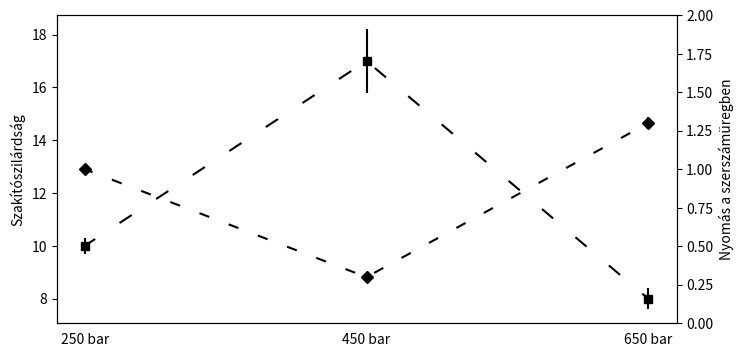

Recreate this plot in Python. (Note: this script raises an exception after producing the figure.)
import matplotlib.pyplot as plt
import numpy as np


FILENAME = '/home/<user>/Documents/test_image.jpg'

x = [1, 2, 3]
y = [10, 17, 8]
err = [0.3, 1.2, 0.4]

y2 = [1, .3, 1.3]
err2 = [0.03, 0.01, 0.04]

names = ['250 bar', '450 bar', '650 bar']

fig, ax_left = plt.subplots(figsize=(8, 4))
ax_right = ax_left.twinx()

plt.ylim(0, 20)
ax_left.errorbar(x, y,
                 yerr=err,
                 linestyle=(1, (7, 14)),
                 marker='s',
                 color='black')
ax_left.set_ylabel('Szakítószilárdság')

plt.ylim(0, 2)
ax_right.errorbar(x, y2,
                 yerr=err2,
                 linestyle=(1, (5, 10)),
                 marker='D',
                 color='black')
ax_right.set_ylabel('Nyomás a szerszámüregben')

locs, labels = plt.xticks()
ax_left.tick_params(axis='x', which='both',
                labelbottom=True, bottom=False)
plt.xticks(x, names)

print(f'saving to {FILENAME}')
plt.savefig(FILENAME, dpi=fig.dpi)
plt.show()
